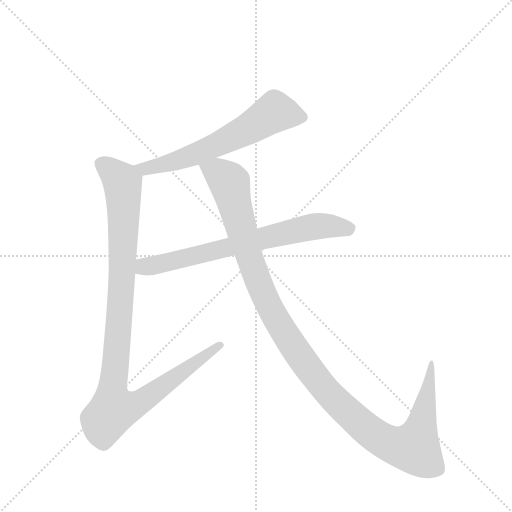
t = 0.00 s
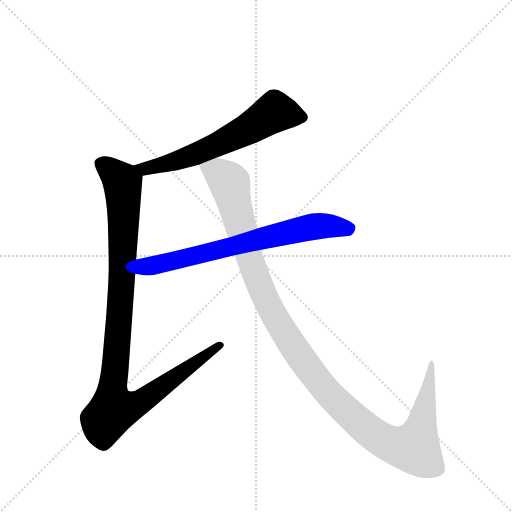
t = 2.76 s
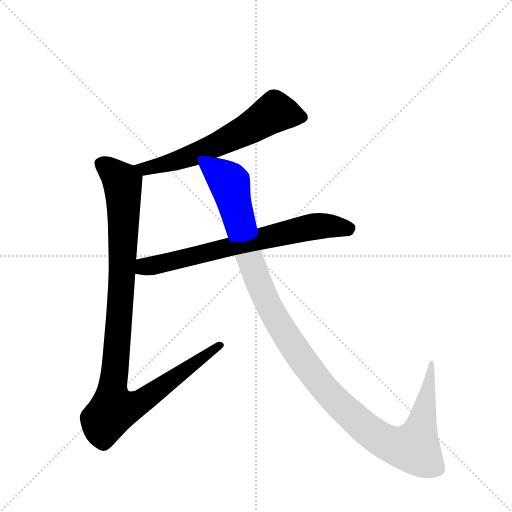
t = 2.97 s
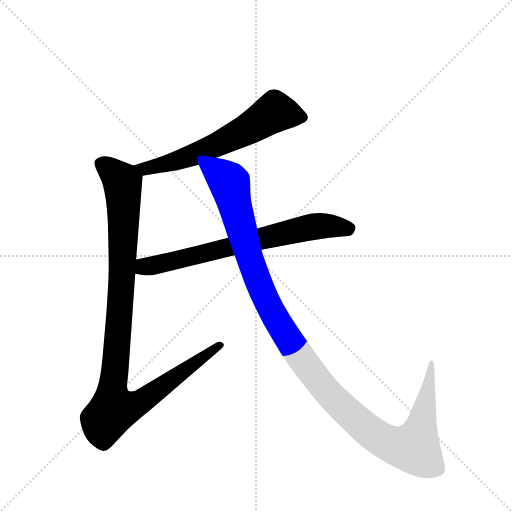
t = 3.19 s
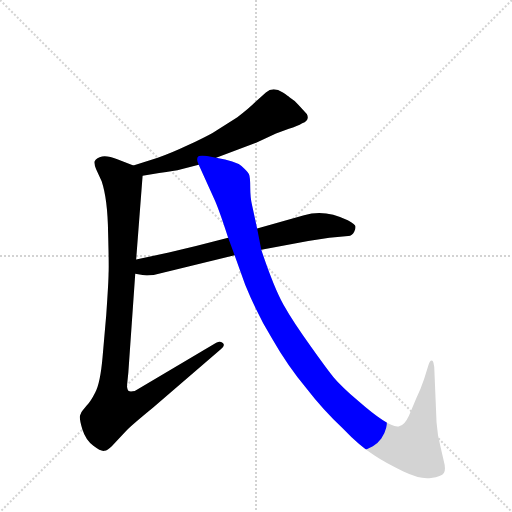
t = 3.40 s
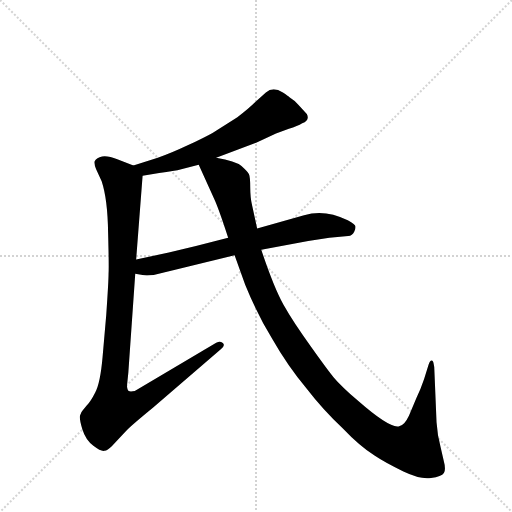
t = 4.02 s

The animated SVG that drew these frames (rendered in a browser with its animation timeline set to each time). Animation: 4 CSS @keyframes rules; one cycle of 4.02 s.

<svg version="1.1" viewBox="0 0 1024 1024" xmlns="http://www.w3.org/2000/svg">
  <g stroke="lightgray" stroke-dasharray="1,1" stroke-width="1" transform="scale(4, 4)">
    <line x1="0" y1="0" x2="256" y2="256"></line>
    <line x1="256" y1="0" x2="0" y2="256"></line>
    <line x1="128" y1="0" x2="128" y2="256"></line>
    <line x1="0" y1="128" x2="256" y2="128"></line>
  </g>
  <g transform="scale(0.92, -0.92) translate(60, -900)">
    <style type="text/css">
      
        @keyframes keyframes0 {
          from {
            stroke: blue;
            stroke-dashoffset: 646;
            stroke-width: 128;
          }
          68% {
            animation-timing-function: step-end;
            stroke: blue;
            stroke-dashoffset: 0;
            stroke-width: 128;
          }
          to {
            stroke: black;
            stroke-width: 1024;
          }
        }
        #make-me-a-hanzi-animation-0 {
          animation: keyframes0 0.7757161458333334s both;
          animation-delay: 0s;
          animation-timing-function: linear;
        }
      
        @keyframes keyframes1 {
          from {
            stroke: blue;
            stroke-dashoffset: 1089;
            stroke-width: 128;
          }
          78% {
            animation-timing-function: step-end;
            stroke: blue;
            stroke-dashoffset: 0;
            stroke-width: 128;
          }
          to {
            stroke: black;
            stroke-width: 1024;
          }
        }
        #make-me-a-hanzi-animation-1 {
          animation: keyframes1 1.13623046875s both;
          animation-delay: 0.7757161458333334s;
          animation-timing-function: linear;
        }
      
        @keyframes keyframes2 {
          from {
            stroke: blue;
            stroke-dashoffset: 730;
            stroke-width: 128;
          }
          70% {
            animation-timing-function: step-end;
            stroke: blue;
            stroke-dashoffset: 0;
            stroke-width: 128;
          }
          to {
            stroke: black;
            stroke-width: 1024;
          }
        }
        #make-me-a-hanzi-animation-2 {
          animation: keyframes2 0.8440755208333334s both;
          animation-delay: 1.9119466145833335s;
          animation-timing-function: linear;
        }
      
        @keyframes keyframes3 {
          from {
            stroke: blue;
            stroke-dashoffset: 1250;
            stroke-width: 128;
          }
          80% {
            animation-timing-function: step-end;
            stroke: blue;
            stroke-dashoffset: 0;
            stroke-width: 128;
          }
          to {
            stroke: black;
            stroke-width: 1024;
          }
        }
        #make-me-a-hanzi-animation-3 {
          animation: keyframes3 1.2672526041666667s both;
          animation-delay: 2.756022135416667s;
          animation-timing-function: linear;
        }
      
    </style>
    
      <path d="M 607 652 Q 606 652 606 653 L 589 672 Q 580 682 570 688 Q 566 692 555 699 Q 544 706 535 706 Q 526 706 518 699 L 495 678 Q 481 664 456 645 L 402 611 Q 386 602 348 584 Q 310 566 283 557 L 230 540 C 201 531 220 513 250 518 L 286 524 Q 320 528 334 532 L 372 542 L 410 557 L 498 590 L 540 610 L 568 620 Q 587 626 597 632 Q 614 638 607 652 Z" fill="lightgray"></path>
    
      <path d="M 230 540 L 195 554 Q 175 562 162 560 Q 150 557 146 550 Q 144 544 149 532 L 161 506 Q 174 467 175 394 Q 177 320 176 305 Q 176 289 171 216 L 163 124 Q 158 67 147 47 Q 137 27 128 18 L 120 8 Q 116 4 114 -3 Q 112 -10 119 -33 Q 126 -56 143 -69 Q 160 -82 167 -80 Q 174 -79 183 -70 L 213 -38 Q 223 -27 273 14 L 420 141 Q 430 148 425 154 Q 420 160 410 155 L 233 50 Q 223 48 220 50 Q 217 51 216 61 L 219 90 L 234 305 L 236 336 L 250 518 C 251 532 251 532 230 540 Z" fill="lightgray"></path>
    
      <path d="M 234 305 L 250 302 Q 257 300 274 302 L 450 345 L 508 357 L 610 376 L 656 383 L 697 387 Q 706 387 710 396 Q 713 401 713 407 Q 713 412 696 421 Q 646 446 601 432 L 499 403 L 436 383 L 366 365 Q 337 358 307 351 L 236 336 C 207 330 205 311 234 305 Z" fill="lightgray"></path>
    
      <path d="M 450 345 L 473 281 Q 499 217 532 163 Q 565 105 606 56 Q 643 8 686 -32 Q 721 -69 755 -91 Q 779 -107 817 -125 Q 855 -143 877 -139 Q 900 -136 905 -128 Q 910 -121 904 -99 L 898 -73 Q 891 -48 889 -18 L 884 102 Q 882 116 880 116 Q 875 118 872 108 L 862 76 Q 855 55 845 34 L 829 -4 Q 819 -25 809 -26 Q 791 -35 719 28 Q 680 62 666 79 Q 652 96 615 148 Q 578 199 556 238 Q 535 276 508 357 L 499 403 L 488 454 Q 484 470 484 493 Q 484 516 481 522 Q 478 527 465 539 Q 452 550 410 557 C 381 563 360 568 372 542 L 405 469 Q 415 448 436 383 L 450 345 Z" fill="lightgray"></path>
    
    
      <clipPath id="make-me-a-hanzi-clip-0">
        <path d="M 607 652 Q 606 652 606 653 L 589 672 Q 580 682 570 688 Q 566 692 555 699 Q 544 706 535 706 Q 526 706 518 699 L 495 678 Q 481 664 456 645 L 402 611 Q 386 602 348 584 Q 310 566 283 557 L 230 540 C 201 531 220 513 250 518 L 286 524 Q 320 528 334 532 L 372 542 L 410 557 L 498 590 L 540 610 L 568 620 Q 587 626 597 632 Q 614 638 607 652 Z"></path>
      </clipPath>
      <path clip-path="url(#make-me-a-hanzi-clip-0)" d="M 599 645 L 538 657 L 479 619 L 360 563 L 266 535 L 238 537" fill="none" id="make-me-a-hanzi-animation-0" stroke-dasharray="518 1036" stroke-linecap="round"></path>
    
      <clipPath id="make-me-a-hanzi-clip-1">
        <path d="M 230 540 L 195 554 Q 175 562 162 560 Q 150 557 146 550 Q 144 544 149 532 L 161 506 Q 174 467 175 394 Q 177 320 176 305 Q 176 289 171 216 L 163 124 Q 158 67 147 47 Q 137 27 128 18 L 120 8 Q 116 4 114 -3 Q 112 -10 119 -33 Q 126 -56 143 -69 Q 160 -82 167 -80 Q 174 -79 183 -70 L 213 -38 Q 223 -27 273 14 L 420 141 Q 430 148 425 154 Q 420 160 410 155 L 233 50 Q 223 48 220 50 Q 217 51 216 61 L 219 90 L 234 305 L 236 336 L 250 518 C 251 532 251 532 230 540 Z"></path>
      </clipPath>
      <path clip-path="url(#make-me-a-hanzi-clip-1)" d="M 156 546 L 199 512 L 206 503 L 208 483 L 206 315 L 184 54 L 189 9 L 248 26 L 417 150" fill="none" id="make-me-a-hanzi-animation-1" stroke-dasharray="961 1922" stroke-linecap="round"></path>
    
      <clipPath id="make-me-a-hanzi-clip-2">
        <path d="M 234 305 L 250 302 Q 257 300 274 302 L 450 345 L 508 357 L 610 376 L 656 383 L 697 387 Q 706 387 710 396 Q 713 401 713 407 Q 713 412 696 421 Q 646 446 601 432 L 499 403 L 436 383 L 366 365 Q 337 358 307 351 L 236 336 C 207 330 205 311 234 305 Z"></path>
      </clipPath>
      <path clip-path="url(#make-me-a-hanzi-clip-2)" d="M 240 312 L 261 322 L 626 408 L 702 404" fill="none" id="make-me-a-hanzi-animation-2" stroke-dasharray="602 1204" stroke-linecap="round"></path>
    
      <clipPath id="make-me-a-hanzi-clip-3">
        <path d="M 450 345 L 473 281 Q 499 217 532 163 Q 565 105 606 56 Q 643 8 686 -32 Q 721 -69 755 -91 Q 779 -107 817 -125 Q 855 -143 877 -139 Q 900 -136 905 -128 Q 910 -121 904 -99 L 898 -73 Q 891 -48 889 -18 L 884 102 Q 882 116 880 116 Q 875 118 872 108 L 862 76 Q 855 55 845 34 L 829 -4 Q 819 -25 809 -26 Q 791 -35 719 28 Q 680 62 666 79 Q 652 96 615 148 Q 578 199 556 238 Q 535 276 508 357 L 499 403 L 488 454 Q 484 470 484 493 Q 484 516 481 522 Q 478 527 465 539 Q 452 550 410 557 C 381 563 360 568 372 542 L 405 469 Q 415 448 436 383 L 450 345 Z"></path>
      </clipPath>
      <path clip-path="url(#make-me-a-hanzi-clip-3)" d="M 381 539 L 414 525 L 440 501 L 502 285 L 561 172 L 634 69 L 716 -15 L 781 -62 L 817 -73 L 840 -73 L 855 -28 L 880 108" fill="none" id="make-me-a-hanzi-animation-3" stroke-dasharray="1122 2244" stroke-linecap="round"></path>
    
  </g>
</svg>
